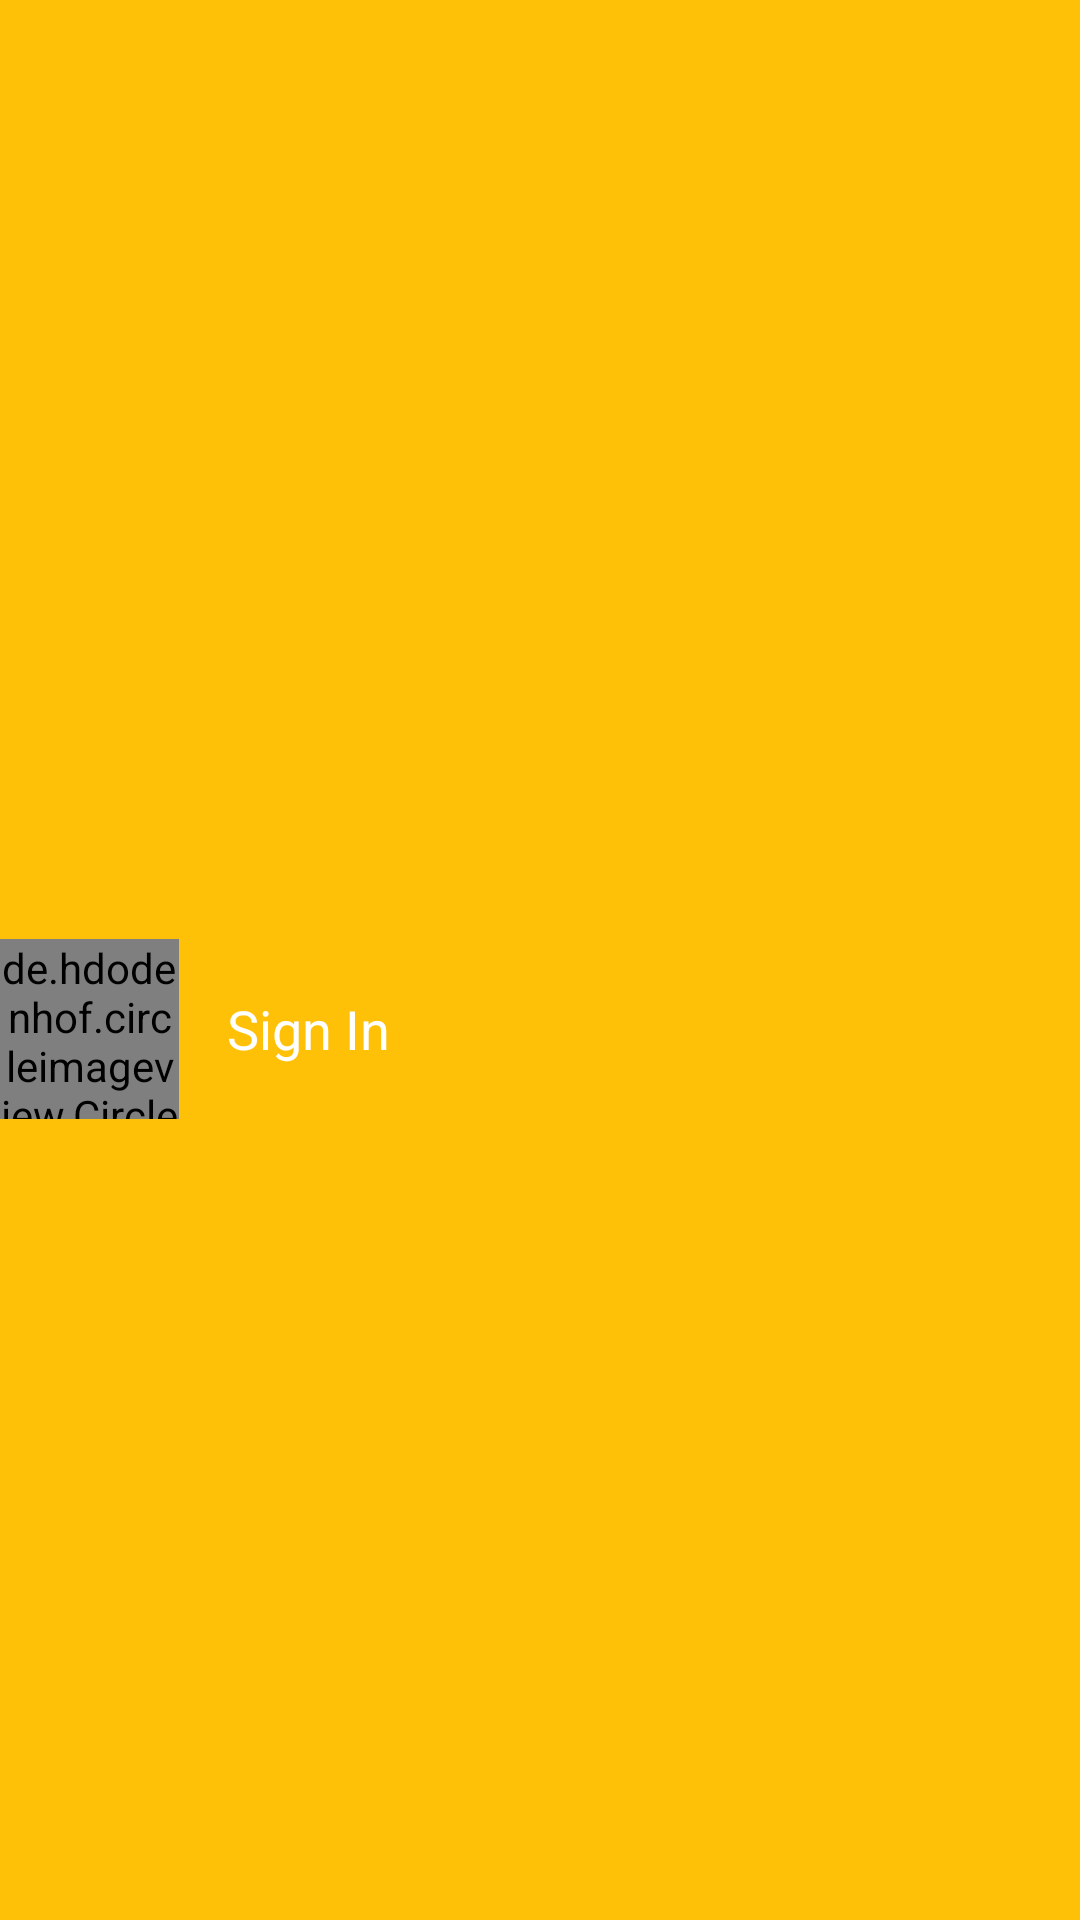

Write the Android layout XML for this screen, with the resource values it uses.
<!-- AndroidManifest.xml: application theme AppTheme -->
<!-- res/layout/nav_header_main.xml -->
<?xml version="1.0" encoding="utf-8"?>
<LinearLayout xmlns:android="http://schemas.android.com/apk/res/android"
    xmlns:app="http://schemas.android.com/apk/res-auto"
    android:layout_width="match_parent"
    android:layout_height="wrap_content"
    android:orientation="horizontal"
    android:paddingBottom="@dimen/activity_vertical_margin"
    android:paddingLeft="@dimen/activity_horizontal_margin"
    android:paddingRight="@dimen/activity_horizontal_margin"
    android:paddingTop="46dp"
    android:background="@color/primary"
    android:gravity="center_vertical">

    <de.hdodenhof.circleimageview.CircleImageView
        android:id="@+id/user_head"
        android:layout_width="60dp"
        android:layout_height="60dp"
        android:src="@mipmap/ic_launcher"
        app:civ_border_color="@color/white"
        app:civ_border_width="2dp"/>

    <TextView
        android:id="@+id/user_name"
        android:layout_width="wrap_content"
        android:layout_height="wrap_content"
        android:text="@string/go_login"
        android:singleLine="true"
        android:ellipsize="end"
        android:textSize="18sp"
        android:textColor="@color/white"
        android:layout_marginLeft="16dp" />

</LinearLayout>
<!-- resources referenced by this layout -->
<resources>
  <color name="primary">#FFC107</color>
  <color name="white">#fff</color>
  <string name="go_login">Sign In</string>
  <style name="AppTheme" parent="Theme.AppCompat.DayNight">
          
          <item name="colorPrimary">@color/primary</item>
          <item name="colorPrimaryDark">@color/primary</item>
          <item name="colorAccent">@color/accent</item>
      </style>
  <color name="accent">#FF5722</color>
</resources>
